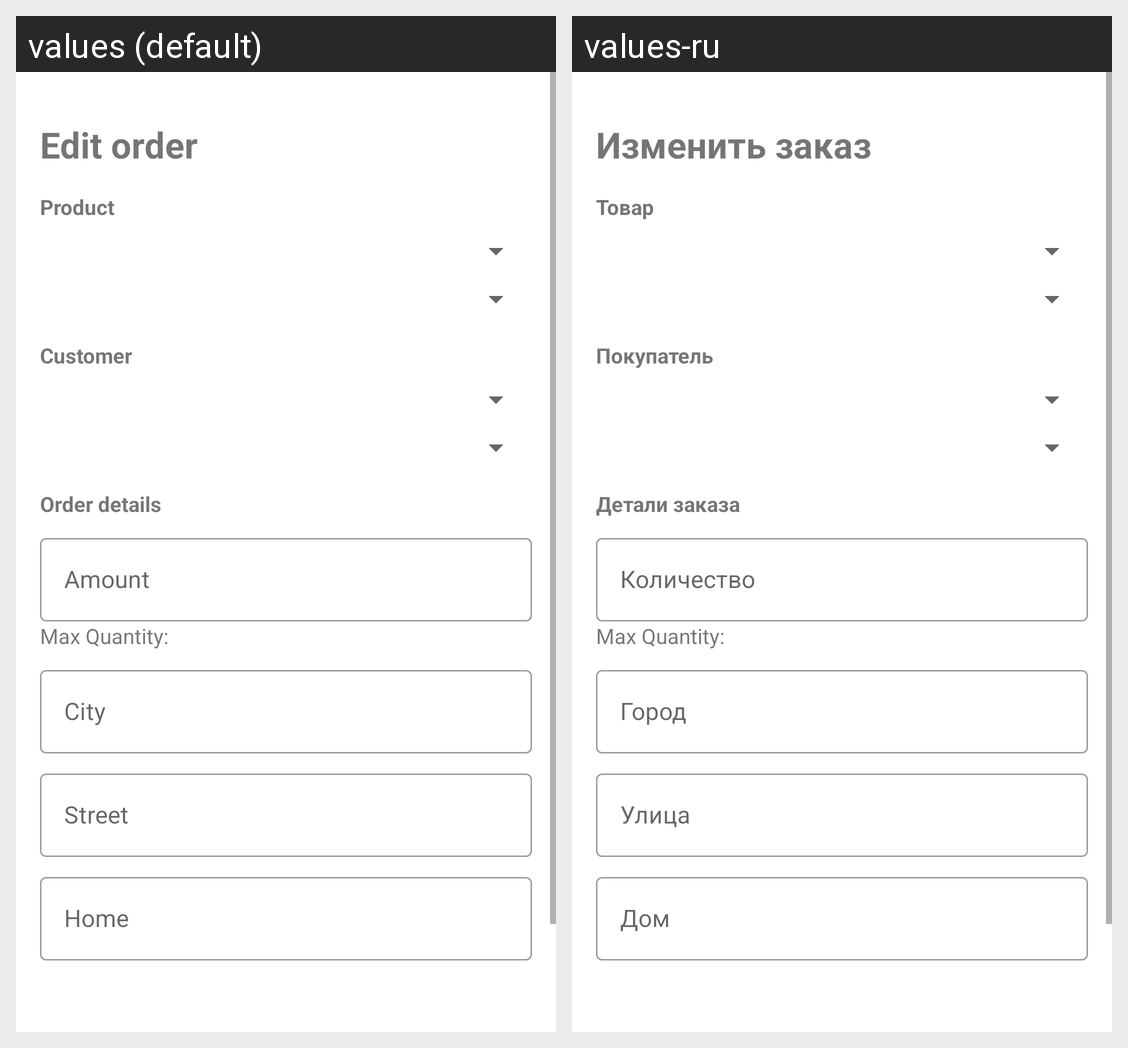

The Android screen above is rendered under two locales of the same app. Produce the string resources it draws, with the default and per-locale values.
Android screen res/layout/activity_edit_order.xml rendered under 2 locales, left to right: values (default), values-ru. Device: Nexus 5 (rendered at 1080×1920; each locale shown at half size, 540×960, under a caption strip naming it); theme Theme.TurnoverManagement.
Strings drawn on this screen, with the default value and each locale's value (text and hints the layout hard-codes, and strings that could not be matched under every locale, appear in the picture but are not listed):

edit_order__headline
  values: Edit order
  values-ru: Изменить заказ

product
  values: Product
  values-ru: Товар

customer
  values: Customer
  values-ru: Покупатель

view_order__order_details
  values: Order details
  values-ru: Детали заказа

amount
  values: Amount
  values-ru: Количество

city
  values: City
  values-ru: Город

street
  values: Street
  values-ru: Улица

home
  values: Home
  values-ru: Дом
